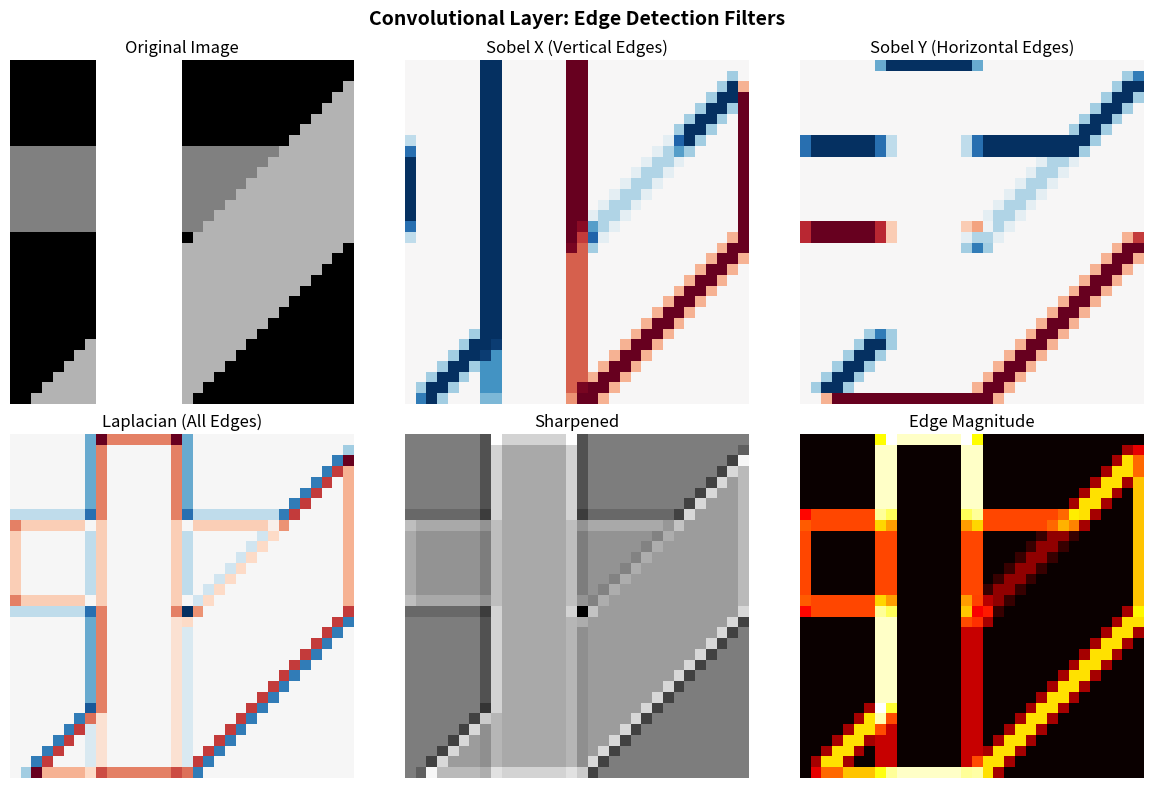
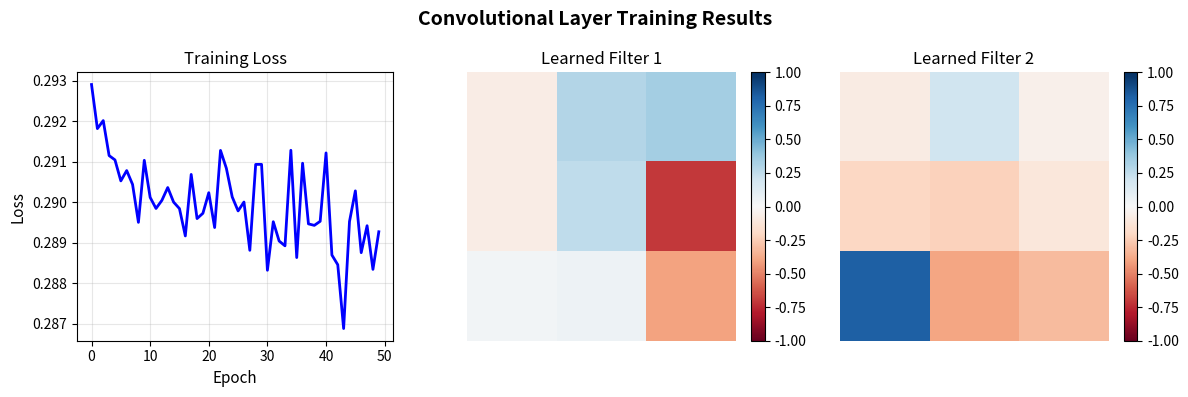

The matplotlib source for these figures, in order:
import numpy as np
import matplotlib.pyplot as plt
from scipy import signal

np.random.seed(42)

class Conv2D:
    """
    2D Convolutional Layer implementation from scratch.
    
    Parameters:
    -----------
    in_channels : int
        Number of input channels
    out_channels : int
        Number of output channels (filters)
    kernel_size : int or tuple
        Size of the convolutional kernel
    stride : int
        Stride of the convolution
    padding : int
        Zero-padding added to both sides of the input
    """
    
    def __init__(self, in_channels, out_channels, kernel_size, stride=1, padding=0):
        self.in_channels = in_channels
        self.out_channels = out_channels
        self.kernel_size = kernel_size if isinstance(kernel_size, tuple) else (kernel_size, kernel_size)
        self.stride = stride
        self.padding = padding
        
        # Xavier/Glorot initialization
        fan_in = in_channels * self.kernel_size[0] * self.kernel_size[1]
        fan_out = out_channels * self.kernel_size[0] * self.kernel_size[1]
        std = np.sqrt(2.0 / (fan_in + fan_out))
        
        # Weights: (out_channels, in_channels, kernel_h, kernel_w)
        self.weights = np.random.randn(
            out_channels, in_channels, self.kernel_size[0], self.kernel_size[1]
        ) * std
        
        # Bias: (out_channels,)
        self.bias = np.zeros(out_channels)
        
        # Cache for backpropagation
        self.cache = None
        
        # Gradients
        self.grad_weights = None
        self.grad_bias = None
    
    def _pad_input(self, x):
        """Apply zero-padding to input."""
        if self.padding == 0:
            return x
        return np.pad(
            x,
            ((0, 0), (0, 0), (self.padding, self.padding), (self.padding, self.padding)),
            mode='constant',
            constant_values=0
        )
    
    def forward(self, x):
        """
        Forward pass of convolution.
        
        Parameters:
        -----------
        x : ndarray of shape (batch_size, in_channels, height, width)
        
        Returns:
        --------
        out : ndarray of shape (batch_size, out_channels, out_height, out_width)
        """
        batch_size, _, h, w = x.shape
        kh, kw = self.kernel_size
        
        # Apply padding
        x_padded = self._pad_input(x)
        
        # Calculate output dimensions
        h_padded, w_padded = x_padded.shape[2], x_padded.shape[3]
        out_h = (h_padded - kh) // self.stride + 1
        out_w = (w_padded - kw) // self.stride + 1
        
        # Initialize output
        out = np.zeros((batch_size, self.out_channels, out_h, out_w))
        
        # Perform convolution
        for i in range(out_h):
            for j in range(out_w):
                h_start = i * self.stride
                h_end = h_start + kh
                w_start = j * self.stride
                w_end = w_start + kw
                
                # Extract receptive field: (batch_size, in_channels, kh, kw)
                receptive_field = x_padded[:, :, h_start:h_end, w_start:w_end]
                
                # Compute output for all filters
                # weights: (out_channels, in_channels, kh, kw)
                # result: (batch_size, out_channels)
                for k in range(self.out_channels):
                    out[:, k, i, j] = np.sum(
                        receptive_field * self.weights[k], axis=(1, 2, 3)
                    ) + self.bias[k]
        
        # Cache for backward pass
        self.cache = (x, x_padded)
        
        return out
    
    def backward(self, grad_output):
        """
        Backward pass of convolution.
        
        Parameters:
        -----------
        grad_output : ndarray of shape (batch_size, out_channels, out_h, out_w)
        
        Returns:
        --------
        grad_input : ndarray of shape (batch_size, in_channels, height, width)
        """
        x, x_padded = self.cache
        batch_size, _, h, w = x.shape
        _, _, out_h, out_w = grad_output.shape
        kh, kw = self.kernel_size
        
        # Initialize gradients
        self.grad_weights = np.zeros_like(self.weights)
        self.grad_bias = np.zeros_like(self.bias)
        grad_x_padded = np.zeros_like(x_padded)
        
        # Compute gradients
        for i in range(out_h):
            for j in range(out_w):
                h_start = i * self.stride
                h_end = h_start + kh
                w_start = j * self.stride
                w_end = w_start + kw
                
                receptive_field = x_padded[:, :, h_start:h_end, w_start:w_end]
                
                for k in range(self.out_channels):
                    # Gradient w.r.t. weights
                    self.grad_weights[k] += np.sum(
                        receptive_field * grad_output[:, k, i, j].reshape(-1, 1, 1, 1),
                        axis=0
                    )
                    
                    # Gradient w.r.t. bias
                    self.grad_bias[k] += np.sum(grad_output[:, k, i, j])
                    
                    # Gradient w.r.t. input
                    grad_x_padded[:, :, h_start:h_end, w_start:w_end] += (
                        self.weights[k] * grad_output[:, k, i, j].reshape(-1, 1, 1, 1)
                    )
        
        # Remove padding from gradient
        if self.padding > 0:
            grad_input = grad_x_padded[:, :, self.padding:-self.padding, self.padding:-self.padding]
        else:
            grad_input = grad_x_padded
        
        return grad_input

def relu(x):
    """ReLU activation function."""
    return np.maximum(0, x)

def relu_backward(grad_output, x):
    """Backward pass for ReLU."""
    return grad_output * (x > 0)

def mse_loss(y_pred, y_true):
    """Mean Squared Error loss."""
    return np.mean((y_pred - y_true) ** 2)

def mse_loss_backward(y_pred, y_true):
    """Gradient of MSE loss."""
    return 2 * (y_pred - y_true) / y_pred.size

# Create a synthetic image with edges
def create_test_image(size=32):
    """Create a test image with various edge patterns."""
    img = np.zeros((size, size))
    
    # Vertical edge
    img[:, size//4:size//2] = 1.0
    
    # Horizontal edge
    img[size//4:size//2, :] = np.maximum(img[size//4:size//2, :], 0.5)
    
    # Diagonal pattern
    for i in range(size):
        for j in range(size):
            if (i + j) > size and (i + j) < int(1.5 * size):
                img[i, j] = np.maximum(img[i, j], 0.7)
    
    return img

# Create test image
test_img = create_test_image(32)

# Reshape to (batch_size, channels, height, width)
x = test_img.reshape(1, 1, 32, 32)

print(f"Input shape: {x.shape}")

# Define standard edge detection kernels
sobel_x = np.array([[-1, 0, 1],
                    [-2, 0, 2],
                    [-1, 0, 1]], dtype=np.float64)

sobel_y = np.array([[-1, -2, -1],
                    [ 0,  0,  0],
                    [ 1,  2,  1]], dtype=np.float64)

laplacian = np.array([[0,  1, 0],
                      [1, -4, 1],
                      [0,  1, 0]], dtype=np.float64)

sharpen = np.array([[ 0, -1,  0],
                    [-1,  5, -1],
                    [ 0, -1,  0]], dtype=np.float64)

# Create convolutional layer
conv_layer = Conv2D(in_channels=1, out_channels=4, kernel_size=3, stride=1, padding=1)

# Set predefined kernels
conv_layer.weights[0, 0] = sobel_x
conv_layer.weights[1, 0] = sobel_y
conv_layer.weights[2, 0] = laplacian
conv_layer.weights[3, 0] = sharpen

# Forward pass
output = conv_layer.forward(x)
print(f"Output shape: {output.shape}")

fig, axes = plt.subplots(2, 3, figsize=(12, 8))

# Original image
axes[0, 0].imshow(test_img, cmap='gray')
axes[0, 0].set_title('Original Image', fontsize=12)
axes[0, 0].axis('off')

# Sobel X
axes[0, 1].imshow(output[0, 0], cmap='RdBu', vmin=-2, vmax=2)
axes[0, 1].set_title('Sobel X (Vertical Edges)', fontsize=12)
axes[0, 1].axis('off')

# Sobel Y
axes[0, 2].imshow(output[0, 1], cmap='RdBu', vmin=-2, vmax=2)
axes[0, 2].set_title('Sobel Y (Horizontal Edges)', fontsize=12)
axes[0, 2].axis('off')

# Laplacian
axes[1, 0].imshow(output[0, 2], cmap='RdBu', vmin=-2, vmax=2)
axes[1, 0].set_title('Laplacian (All Edges)', fontsize=12)
axes[1, 0].axis('off')

# Sharpen
axes[1, 1].imshow(output[0, 3], cmap='gray')
axes[1, 1].set_title('Sharpened', fontsize=12)
axes[1, 1].axis('off')

# Edge magnitude (Sobel)
edge_magnitude = np.sqrt(output[0, 0]**2 + output[0, 1]**2)
axes[1, 2].imshow(edge_magnitude, cmap='hot')
axes[1, 2].set_title('Edge Magnitude', fontsize=12)
axes[1, 2].axis('off')

plt.suptitle('Convolutional Layer: Edge Detection Filters', fontsize=14, fontweight='bold')
plt.tight_layout()
plt.savefig('plot.png', dpi=150, bbox_inches='tight')
plt.show()

print("Plot saved to 'plot.png'")

def numerical_gradient(f, x, eps=1e-5):
    """Compute numerical gradient using central differences."""
    grad = np.zeros_like(x)
    it = np.nditer(x, flags=['multi_index'])
    
    while not it.finished:
        idx = it.multi_index
        old_val = x[idx]
        
        x[idx] = old_val + eps
        fx_plus = f(x)
        
        x[idx] = old_val - eps
        fx_minus = f(x)
        
        grad[idx] = (fx_plus - fx_minus) / (2 * eps)
        x[idx] = old_val
        
        it.iternext()
    
    return grad

# Create small test case
np.random.seed(123)
x_test = np.random.randn(2, 3, 8, 8)
y_target = np.random.randn(2, 4, 6, 6)

# Create layer
conv_test = Conv2D(in_channels=3, out_channels=4, kernel_size=3, stride=1, padding=0)

# Forward and backward
output_test = conv_test.forward(x_test)
loss = mse_loss(output_test, y_target)
grad_output = mse_loss_backward(output_test, y_target)
grad_input = conv_test.backward(grad_output)

# Numerical gradient check for weights
def loss_fn_weights(w):
    conv_test.weights = w.reshape(conv_test.weights.shape)
    out = conv_test.forward(x_test)
    return mse_loss(out, y_target)

num_grad_weights = numerical_gradient(loss_fn_weights, conv_test.weights.flatten())
num_grad_weights = num_grad_weights.reshape(conv_test.weights.shape)

# Recompute analytical gradient
output_test = conv_test.forward(x_test)
grad_output = mse_loss_backward(output_test, y_target)
conv_test.backward(grad_output)

# Compare gradients
diff = np.abs(num_grad_weights - conv_test.grad_weights)
rel_error = np.max(diff / (np.maximum(np.abs(num_grad_weights) + np.abs(conv_test.grad_weights), 1e-8)))

print(f"Gradient Check Results:")
print(f"  Max absolute difference: {np.max(diff):.2e}")
print(f"  Relative error: {rel_error:.2e}")
print(f"  Status: {'PASSED' if rel_error < 1e-5 else 'FAILED'}")

# Generate training data
def generate_training_data(n_samples=100, size=16):
    """Generate images with vertical or horizontal lines."""
    X = []
    Y = []  # 1 for vertical, 0 for horizontal
    
    for _ in range(n_samples):
        img = np.random.randn(size, size) * 0.1  # Noise
        
        if np.random.rand() > 0.5:
            # Vertical line
            col = np.random.randint(2, size - 2)
            img[:, col-1:col+2] += 1.0
            Y.append(1)
        else:
            # Horizontal line
            row = np.random.randint(2, size - 2)
            img[row-1:row+2, :] += 1.0
            Y.append(0)
        
        X.append(img)
    
    X = np.array(X).reshape(n_samples, 1, size, size)
    Y = np.array(Y).reshape(n_samples, 1)
    
    return X, Y

# Generate data
X_train, Y_train = generate_training_data(200, 16)
print(f"Training data shape: {X_train.shape}")
print(f"Labels shape: {Y_train.shape}")

# Simple training loop
conv_learn = Conv2D(in_channels=1, out_channels=2, kernel_size=3, stride=1, padding=0)
learning_rate = 0.01
n_epochs = 50
batch_size = 32

losses = []

for epoch in range(n_epochs):
    epoch_loss = 0
    
    # Shuffle data
    indices = np.random.permutation(len(X_train))
    
    for i in range(0, len(X_train), batch_size):
        batch_idx = indices[i:i+batch_size]
        x_batch = X_train[batch_idx]
        y_batch = Y_train[batch_idx]
        
        # Forward pass
        out = conv_learn.forward(x_batch)
        
        # Global average pooling
        pooled = np.mean(out, axis=(2, 3))  # (batch, 2)
        
        # Simple prediction: difference between two channel means
        pred = (pooled[:, 0:1] - pooled[:, 1:2] + 1) / 2  # Normalize to [0, 1]
        
        # MSE loss
        loss = mse_loss(pred, y_batch)
        epoch_loss += loss
        
        # Backward pass
        grad_pred = mse_loss_backward(pred, y_batch)
        
        # Gradient through pooling
        grad_pooled = np.zeros_like(pooled)
        grad_pooled[:, 0:1] = grad_pred / 2
        grad_pooled[:, 1:2] = -grad_pred / 2
        
        # Gradient through average pooling
        grad_out = grad_pooled[:, :, np.newaxis, np.newaxis] / (out.shape[2] * out.shape[3])
        grad_out = np.broadcast_to(grad_out, out.shape).copy()
        
        # Backward through conv
        conv_learn.backward(grad_out)
        
        # Update weights
        conv_learn.weights -= learning_rate * conv_learn.grad_weights
        conv_learn.bias -= learning_rate * conv_learn.grad_bias
    
    losses.append(epoch_loss / (len(X_train) // batch_size))
    
    if (epoch + 1) % 10 == 0:
        print(f"Epoch {epoch+1}/{n_epochs}, Loss: {losses[-1]:.4f}")

# Visualize learned filters and training progress
fig, axes = plt.subplots(1, 3, figsize=(12, 4))

# Training loss
axes[0].plot(losses, 'b-', linewidth=2)
axes[0].set_xlabel('Epoch', fontsize=11)
axes[0].set_ylabel('Loss', fontsize=11)
axes[0].set_title('Training Loss', fontsize=12)
axes[0].grid(True, alpha=0.3)

# Learned filter 1
im1 = axes[1].imshow(conv_learn.weights[0, 0], cmap='RdBu', vmin=-1, vmax=1)
axes[1].set_title('Learned Filter 1', fontsize=12)
axes[1].axis('off')
plt.colorbar(im1, ax=axes[1], fraction=0.046)

# Learned filter 2
im2 = axes[2].imshow(conv_learn.weights[1, 0], cmap='RdBu', vmin=-1, vmax=1)
axes[2].set_title('Learned Filter 2', fontsize=12)
axes[2].axis('off')
plt.colorbar(im2, ax=axes[2], fraction=0.046)

plt.suptitle('Convolutional Layer Training Results', fontsize=14, fontweight='bold')
plt.tight_layout()
plt.savefig('plot.png', dpi=150, bbox_inches='tight')
plt.show()

print("Final plot saved to 'plot.png'")